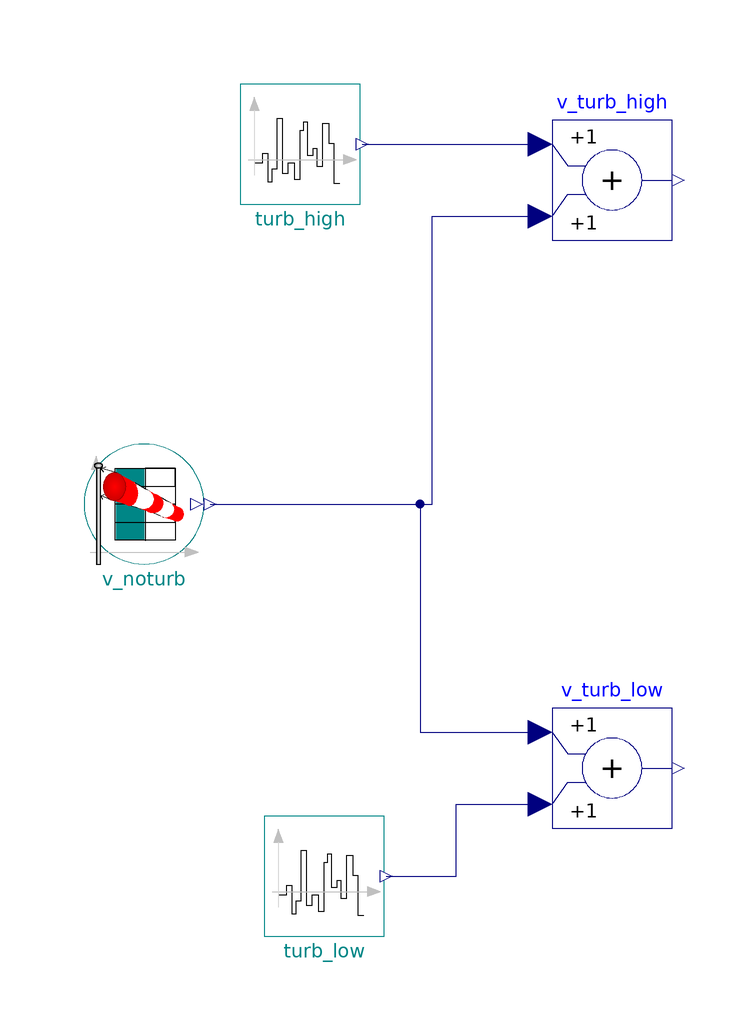

The component connection diagram of the Modelica model below, drawn from its own Placement and Line annotations.

model TestDrydenTurbulence


//________________________________________________________________________________//
// Component of the TransiEnt Library, version: 2.0.1                             //
//                                                                                //
// Licensed by Hamburg University of Technology under the 3-BSD-clause.           //
// Copyright 2021, Hamburg University of Technology.                              //
//________________________________________________________________________________//
//                                                                                //
// TransiEnt.EE, ResiliEntEE, IntegraNet and IntegraNet II are research projects  //
// supported by the German Federal Ministry of Economics and Energy               //
// (FKZ 03ET4003, 03ET4048, 0324027 and 03EI1008).                                //
// The TransiEnt Library research team consists of the following project partners://
// Institute of Engineering Thermodynamics (Hamburg University of Technology),    //
// Institute of Energy Systems (Hamburg University of Technology),                //
// Institute of Electrical Power and Energy Technology                            //
// (Hamburg University of Technology)                                             //
// Fraunhofer Institute for Environmental, Safety, and Energy Technology UMSICHT, //
// Gas- und Wärme-Institut Essen						  //
// and                                                                            //
// XRG Simulation GmbH (Hamburg, Germany).                                        //
//________________________________________________________________________________//




  extends TransiEnt.Basics.Icons.Checkmodel;

  DrydenTurbulence turb_low(t=0.1, sigma=0.05*2.4)
                               annotation (Placement(transformation(extent={{-44,-72},{-24,-52}})));

  DrydenTurbulence turb_high(       sigma=0.1*2.4, t=0.1)
                               annotation (Placement(transformation(extent={{-48,50},{-28,70}})));

  TransiEnt.Basics.Tables.Ambient.Wind_Hamburg_Fuhlsbuettel_3600s_2012 v_noturb annotation (Placement(transformation(extent={{-74,-10},{-54,10}})));
  Modelica.Blocks.Math.Add          v_turb_low       annotation (Placement(transformation(extent={{4,-54},{24,-34}})));
  Modelica.Blocks.Math.Add          v_turb_high       annotation (Placement(transformation(extent={{4,44},{24,64}})));

equation
  connect(turb_high.delta_v_turb, v_turb_high.u1) annotation (Line(points={{-27.6,60},{-27.6,60},{2,60}}, color={0,0,127}));
  connect(turb_low.delta_v_turb, v_turb_low.u2) annotation (Line(points={{-23.6,-62},{-12,-62},{-12,-50},{2,-50}}, color={0,0,127}));
  connect(v_noturb.y1, v_turb_low.u1) annotation (Line(points={{-53,0},{-18,0},{-18,-38},{2,-38}}, color={0,0,127}));
  connect(v_noturb.y1, v_turb_high.u2) annotation (Line(points={{-53,0},{-16,0},{-16,48},{2,48}}, color={0,0,127}));
public
function plotResult

  constant String resultFileName = "TestDrydenTurbulence.mat";

  output String resultFile;

algorithm
  clearlog();
    assert(cd(Modelica.Utilities.System.getEnvironmentVariable(TransiEnt.Basics.Types.WORKINGDIR)), "Error changing directory: Working directory must be set as environment variable with name 'workingdir' for this script to work.");
  resultFile :=TransiEnt.Basics.Functions.fullPathName(Modelica.Utilities.System.getEnvironmentVariable(TransiEnt.Basics.Types.WORKINGDIR) + "/" + resultFileName);
  removePlots();

createPlot(id=1, position={0, 0, 1616, 731}, y={"v_noturb.y1", "v_turb_high.y", "v_turb_low.y"}, range={0.0, 500.0, 1.9000000000000001, 2.9000000000000004}, grid=true, colors={{28,108,200}, {238,46,47}, {0,140,72}}, filename=resultFileName);
createPlot(id=1, position={0, 0, 1616, 363}, y={"turb_high.delta_v_turb", "turb_low.delta_v_turb"}, range={0.0, 500.0, -0.5, 0.5}, grid=true, subPlot=2, colors={{28,108,200}, {238,46,47}}, filename=resultFileName);
   resultFile := "Successfully plotted results for file: " + resultFile;

end plotResult;
  annotation (Icon(graphics,
                   coordinateSystem(preserveAspectRatio=false)), Diagram(graphics,
                                                                         coordinateSystem(preserveAspectRatio=false)),
    experiment(StopTime=60),
    Documentation(info="<html>
<h4><span style=\"color: #008000\">1. Purpose of model</span></h4>
<p>Test environment for the DrydenTurbulence model</p>
<h4><span style=\"color: #008000\">2. Level of detail, physical effects considered, and physical insight</span></h4>
<p>(Purely technical component without physical modeling.)</p>
<h4><span style=\"color: #008000\">3. Limits of validity </span></h4>
<p>(Purely technical component without physical modeling.)</p>
<h4><span style=\"color: #008000\">4.Interfaces</span></h4>
<p>(no remarks)</p>
<h4><span style=\"color: #008000\">5. Nomenclature</span></h4>
<p>(no elements)</p>
<h4><span style=\"color: #008000\">6. Governing Equations</span></h4>
<p>(no equations)</p>
<h4><span style=\"color: #008000\">7. Remarks for Usage</span></h4>
<p>(no remarks)</p>
<h4><span style=\"color: #008000\">8. Validation</span></h4>
<p>(no validation or testing necessary)</p>
<h4><span style=\"color: #008000\">9. References</span></h4>
<p>(no remarks)</p>
<h4><span style=\"color: #008000\">10. Version History</span></h4>
</html>"));

end TestDrydenTurbulence;